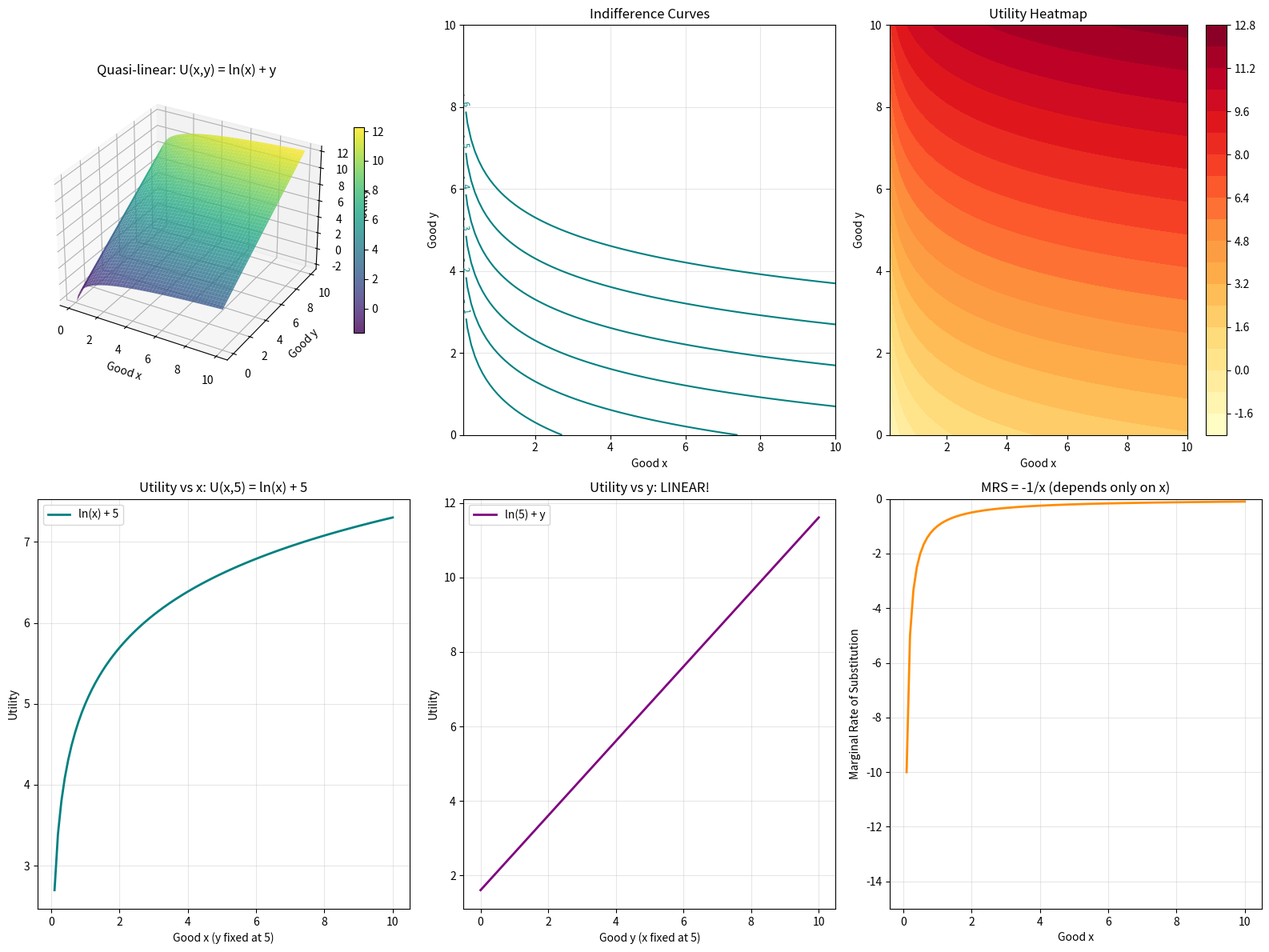

The script that saved this image:
import numpy as np
import matplotlib.pyplot as plt
from mpl_toolkits.mplot3d import Axes3D

# Quasi-linear utility function: U(x,y) = v(x) + y
# where v(x) is concave (typically sqrt(x) or log(x))

def quasi_linear_utility(x, y):
    """
    Quasi-linear utility function: U(x,y) = ln(x) + y
    """
    v = np.log(x)  # Natural logarithm
    return v + y

# Create grid
x = np.linspace(0.1, 10, 100)
y = np.linspace(0, 10, 100)
X, Y = np.meshgrid(x, y)

# Calculate utility for U(x,y) = ln(x) + y
U = quasi_linear_utility(X, Y)

# Create figure with subplots
fig = plt.figure(figsize=(16, 12))

# 3D surface plot
ax1 = fig.add_subplot(2, 3, 1, projection='3d')
surf1 = ax1.plot_surface(X, Y, U, cmap='viridis', alpha=0.8)
ax1.set_xlabel('Good x', fontsize=10)
ax1.set_ylabel('Good y', fontsize=10)
ax1.set_zlabel('Utility', fontsize=10)
ax1.set_title('Quasi-linear: U(x,y) = ln(x) + y', fontsize=12)
plt.colorbar(surf1, ax=ax1, shrink=0.5)

# Contour plots for different utility levels
utility_levels = [1, 2, 3, 4, 5, 6]

ax2 = fig.add_subplot(2, 3, 2)
contour1 = ax2.contour(X, Y, U, levels=utility_levels, colors='teal')
ax2.clabel(contour1, inline=True, fontsize=8)
ax2.set_xlabel('Good x', fontsize=10)
ax2.set_ylabel('Good y', fontsize=10)
ax2.set_title('Indifference Curves', fontsize=12)
ax2.grid(True, alpha=0.3)

ax3 = fig.add_subplot(2, 3, 3)
# Show filled contour for better visualization
contour3 = ax3.contourf(X, Y, U, levels=20, cmap='YlOrRd')
ax3.set_xlabel('Good x', fontsize=10)
ax3.set_ylabel('Good y', fontsize=10)
ax3.set_title('Utility Heatmap', fontsize=12)
plt.colorbar(contour3, ax=ax3)

# 2D cross-sections showing the relationship
x_values = np.linspace(0.1, 10, 100)

ax4 = fig.add_subplot(2, 3, 4)
y_fixed = 5
u_x = quasi_linear_utility(x_values, y_fixed)

ax4.plot(x_values, u_x, 'teal', linewidth=2, label='ln(x) + 5')
ax4.set_xlabel('Good x (y fixed at 5)', fontsize=10)
ax4.set_ylabel('Utility', fontsize=10)
ax4.set_title('Utility vs x: U(x,5) = ln(x) + 5', fontsize=12)
ax4.legend()
ax4.grid(True, alpha=0.3)

# Show how y affects utility (linear relationship)
ax5 = fig.add_subplot(2, 3, 5)
x_fixed = 5
y_values = np.linspace(0, 10, 100)
u_y = quasi_linear_utility(x_fixed, y_values)

ax5.plot(y_values, u_y, 'purple', linewidth=2, label='ln(5) + y')
ax5.set_xlabel('Good y (x fixed at 5)', fontsize=10)
ax5.set_ylabel('Utility', fontsize=10)
ax5.set_title('Utility vs y: LINEAR!', fontsize=12)
ax5.legend()
ax5.grid(True, alpha=0.3)

# Additional visualization: Marginal rate of substitution
ax6 = fig.add_subplot(2, 3, 6)
# MRS = -MUx/MUy
# For U(x,y) = ln(x) + y
# MUx = 1/x, MUy = 1
# MRS = -(1/x)/1 = -1/x
def mrs_ln(x):
    return -1 / x

ax6.plot(x_values, mrs_ln(x_values), 'darkorange', linewidth=2)
ax6.set_xlabel('Good x', fontsize=10)
ax6.set_ylabel('Marginal Rate of Substitution', fontsize=10)
ax6.set_title('MRS = -1/x (depends only on x)', fontsize=12)
ax6.grid(True, alpha=0.3)
ax6.set_ylim(-15, 0)

plt.tight_layout()
plt.savefig('quasi_linear_function.png', dpi=150, bbox_inches='tight')
plt.show()

print("Quasi-linear function U(x,y) = ln(x) + y plotted successfully!")
print("\nKey properties:")
print("- Linear in y: U increases by 1 unit for each unit increase in y")
print("- Concave in x: ln(x) shows diminishing marginal utility in x")
print("- MRS = -1/x: depends only on x, not on y")
print("- Income effect for y is zero (unique property of quasi-linear preferences)")
